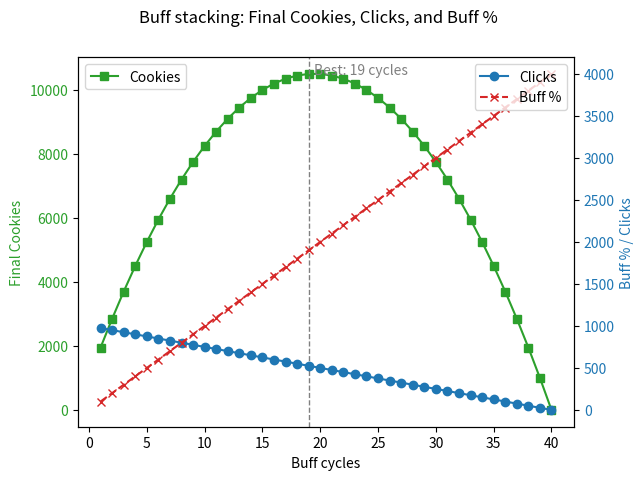

Source code (Python):
import matplotlib.pyplot as plt

# --- From AHK script ---
gapInterval_ms = 50
toggleDelay_ms = 25
clickInterval_ms = 10
buff_duration_s = 10

# --- User-configurable ---
base_cpc = 1.0  # base cookies per click without buffs

# --- Calculate time for one buff cycle ---
time_sell = gapInterval_ms / 1000
time_prebuild = (toggleDelay_ms + gapInterval_ms) / 1000
time_buy = gapInterval_ms / 1000
time_postbuild = (toggleDelay_ms + gapInterval_ms) / 1000

cycle_time_s = time_sell + time_prebuild + time_buy + time_postbuild
print(f"Time per buff cycle: {cycle_time_s:.3f} s")

# --- Click rate ---
clicks_per_second = 1000 / clickInterval_ms
print(f"Clicks per second: {clicks_per_second}")

# --- Simulate until buff time runs out ---
max_cycles_possible = int(buff_duration_s // cycle_time_s)
buff_cycles_range = range(1, max_cycles_possible + 1)

buff_percents = []
click_counts = []
cookie_totals = []

best_cycles = None
best_cookies = -1

for buff_cycles in buff_cycles_range:
    buff_percent = buff_cycles * 100
    time_for_cycles = buff_cycles * cycle_time_s
    time_left_clicking = max(buff_duration_s - time_for_cycles, 0)
    total_clicks = time_left_clicking * clicks_per_second
    total_cookies = total_clicks * base_cpc * (1 + buff_percent / 100)

    print(f"\nBuff cycles: {buff_cycles}")
    print(f"  Buff %: {buff_percent}")
    print(f"  Time for cycles: {time_for_cycles:.3f} s")
    print(f"  Time left for clicking: {time_left_clicking:.3f} s")
    print(f"  Total clicks: {total_clicks:.0f}")
    print(f"  Total cookies: {total_cookies:.2f}")

    buff_percents.append(buff_percent)
    click_counts.append(total_clicks)
    cookie_totals.append(total_cookies)

    if total_cookies > best_cookies:
        best_cookies = total_cookies
        best_cycles = buff_cycles

print(f"\nOptimal setup: {best_cycles} buff cycles → {best_cookies:.2f} cookies")

# --- Graph ---
fig, ax1 = plt.subplots()

color = "tab:green"
ax1.set_xlabel("Buff cycles")
ax1.set_ylabel("Final Cookies", color=color)
ax1.plot(
    buff_cycles_range,
    cookie_totals,
    marker="s",
    linestyle="-",
    color=color,
    label="Cookies",
)
ax1.tick_params(axis="y", labelcolor=color)

ax1.axvline(best_cycles, color="gray", linestyle="--", linewidth=1)
ax1.text(best_cycles + 0.5, best_cookies, f"Best: {best_cycles} cycles", color="gray")

ax2 = ax1.twinx()
ax2.set_ylabel("Buff % / Clicks", color="tab:blue")
ax2.plot(buff_cycles_range, click_counts, marker="o", color="tab:blue", label="Clicks")
ax2.plot(
    buff_cycles_range,
    buff_percents,
    marker="x",
    linestyle="--",
    color="tab:red",
    label="Buff %",
)
ax2.tick_params(axis="y", labelcolor="tab:blue")

fig.suptitle("Buff stacking: Final Cookies, Clicks, and Buff %")
ax1.legend(loc="upper left")
ax2.legend(loc="upper right")
plt.savefig("buff_cycles.png", dpi=400, bbox_inches="tight")
